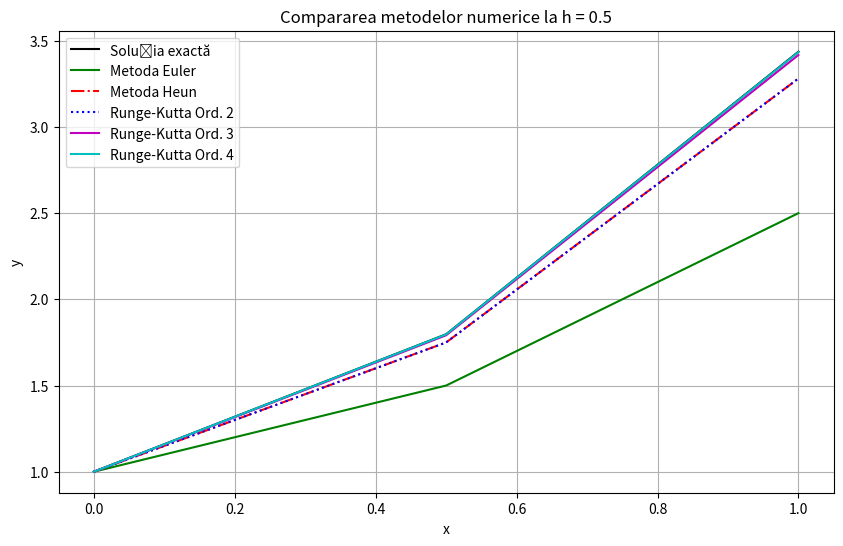

Recreate this plot in Python.
import numpy as np
import matplotlib.pyplot as plt

def f(x, y):
    return y + x

def exact_solution(x):
    return 2 * np.exp(x) - x - 1

def euler_method(f, x0, y0, h, n):
    x = np.linspace(x0, x0 + n * h, n + 1)
    y = np.zeros(n + 1)
    y[0] = y0
    for i in range(n):
        y[i + 1] = y[i] + h * f(x[i], y[i])
    return x, y

def heun_method(f, x0, y0, h, n):
    x = np.linspace(x0, x0 + n * h, n + 1)
    y = np.zeros(n + 1)
    y[0] = y0
    for i in range(n):
        k1 = f(x[i], y[i])
        k2 = f(x[i] + h, y[i] + h * k1)
        y[i + 1] = y[i] + (h / 2) * (k1 + k2)
    return x, y

def runge_kutta_2(f, x0, y0, h, n):
    x = np.linspace(x0, x0 + n * h, n + 1)
    y = np.zeros(n + 1)
    y[0] = y0
    for i in range(n):
        k1 = f(x[i], y[i])
        k2 = f(x[i] + h / 2, y[i] + h * k1 / 2)
        y[i + 1] = y[i] + h * k2
    return x, y

def runge_kutta_3(f, x0, y0, h, n):
    x = np.linspace(x0, x0 + n * h, n + 1)
    y = np.zeros(n + 1)
    y[0] = y0
    for i in range(n):
        k1 = f(x[i], y[i])
        k2 = f(x[i] + h / 2, y[i] + h * k1 / 2)
        k3 = f(x[i] + h, y[i] - h * k1 + 2 * h * k2)
        y[i + 1] = y[i] + (h / 6) * (k1 + 4 * k2 + k3)
    return x, y

def runge_kutta_4(f, x0, y0, h, n):
    x = [x0]
    y = [y0]
    for i in range(n):
        k1 = f(x[-1], y[-1])
        k2 = f(x[-1] + h / 2, y[-1] + h * k1 / 2)
        k3 = f(x[-1] + h / 2, y[-1] + h * k2 / 2)
        k4 = f(x[-1] + h, y[-1] + h * k3)
        y_next = y[-1] + h * (k1 + 2 * k2 + 2 * k3 + k4) / 6
        x_next = x[-1] + h
        x.append(x_next)
        y.append(y_next)
    return np.array(x), np.array(y)

x0, y0 = 0, 1
h = 0.5
n = int(1 / h)

x_euler, y_euler = euler_method(f, x0, y0, h, n)
x_heun, y_heun = heun_method(f, x0, y0, h, n)
x_rk2, y_rk2 = runge_kutta_2(f, x0, y0, h, n)
x_rk3, y_rk3 = runge_kutta_3(f, x0, y0, h, n)
x_rk4, y_rk4 = runge_kutta_4(f, x0, y0, h, n)

x_exact = np.linspace(x0, x0 + n * h, n + 1)
y_exact = exact_solution(x_exact)

print("Erorile la x final:")
print(f"Euler: {abs(y_euler[-1] - y_exact[-1])}")
print(f"Heun: {abs(y_heun[-1] - y_exact[-1])}")
print(f"Runge-Kutta Ord. 2: {abs(y_rk2[-1] - y_exact[-1])}")
print(f"Runge-Kutta Ord. 3: {abs(y_rk3[-1] - y_exact[-1])}")
print(f"Runge-Kutta Ord. 4: {abs(y_rk4[-1] - y_exact[-1])}")

plt.figure(figsize=(10, 6))
plt.plot(x_exact, y_exact, 'k-', label="Soluția exactă")
plt.plot(x_euler, y_euler, 'g-', label="Metoda Euler")
plt.plot(x_heun, y_heun, 'r-.', label="Metoda Heun")
plt.plot(x_rk2, y_rk2, 'b:', label="Runge-Kutta Ord. 2")
plt.plot(x_rk3, y_rk3, 'm-', label="Runge-Kutta Ord. 3")
plt.plot(x_rk4, y_rk4, 'c-', label="Runge-Kutta Ord. 4")
plt.xlabel("x")
plt.ylabel("y")
plt.title("Compararea metodelor numerice la h = 0.5")
plt.legend()
plt.grid()
plt.show()
